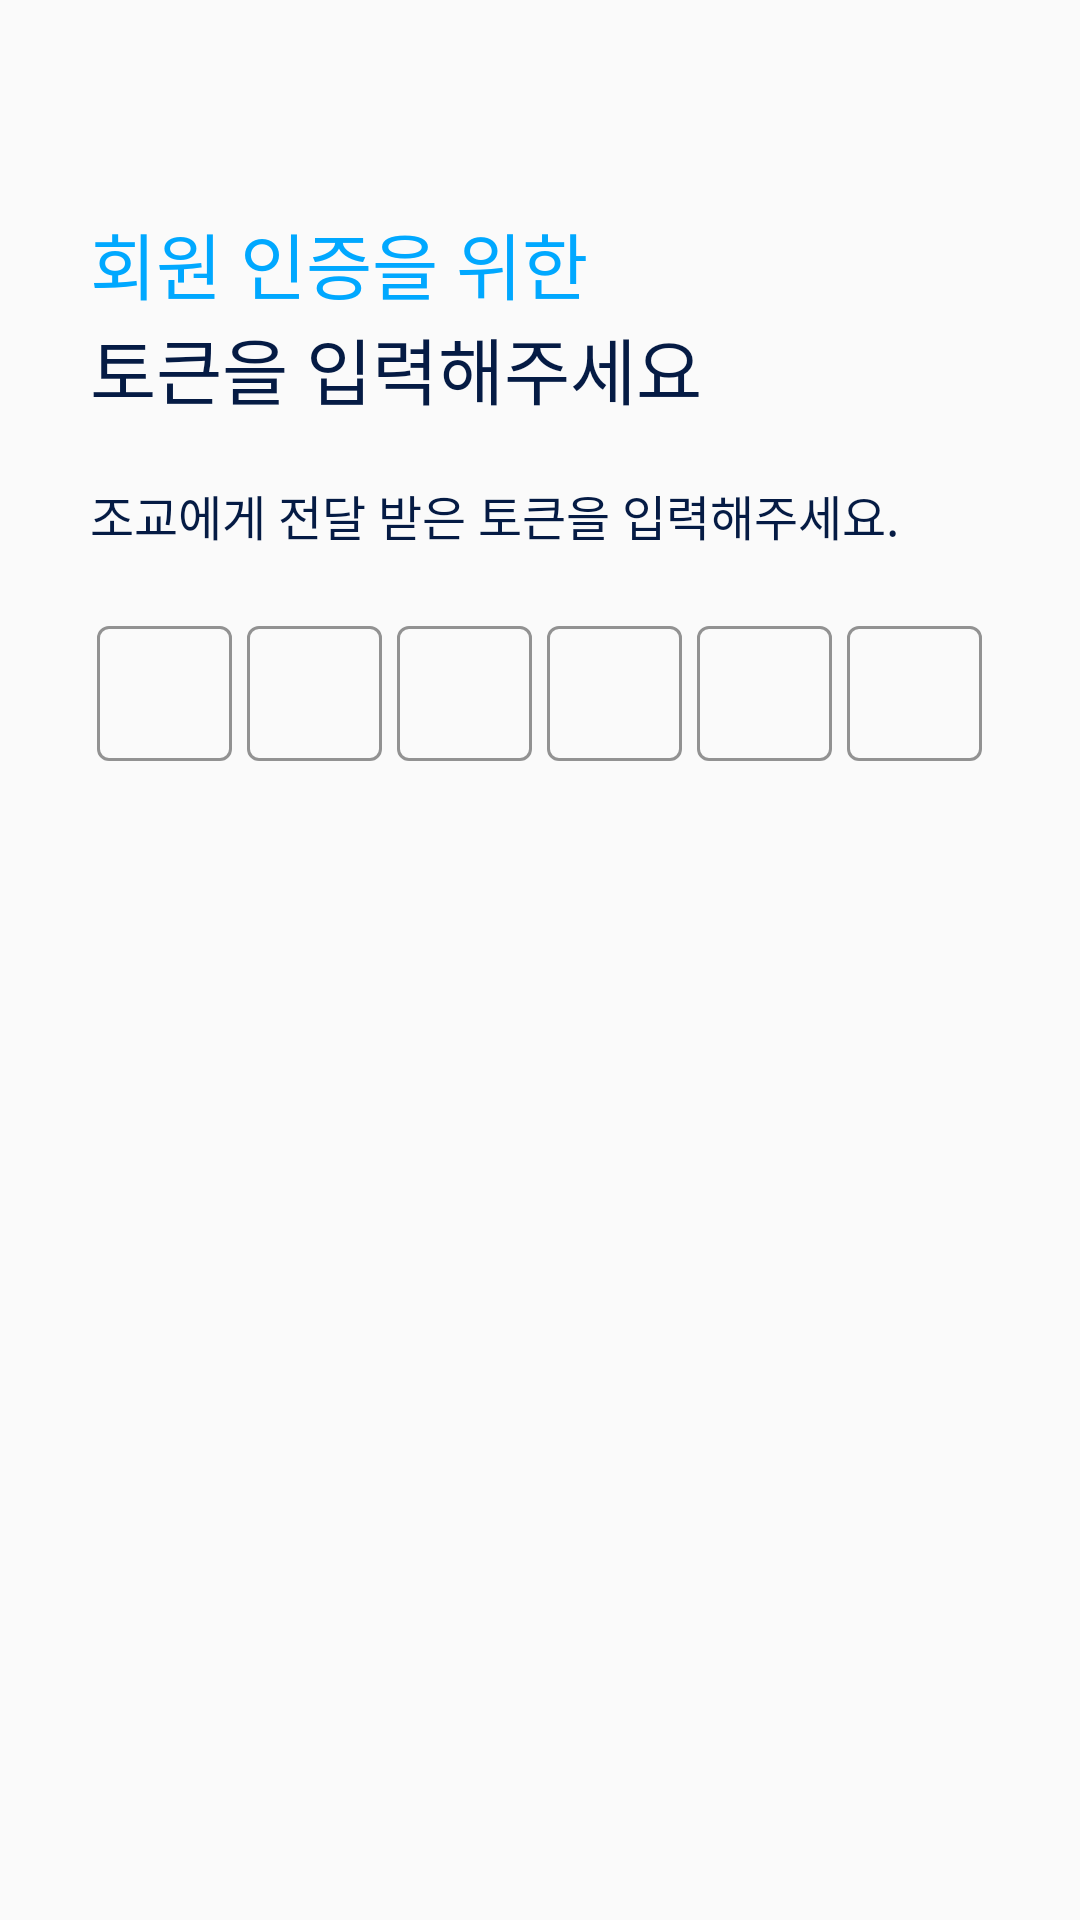

Write the Android layout XML for this screen, with the resource values it uses.
<!-- AndroidManifest.xml: application theme Theme.LAB -->
<!-- res/layout/activity_token.xml -->
<?xml version="1.0" encoding="utf-8"?>
<layout xmlns:android="http://schemas.android.com/apk/res/android"
    xmlns:app="http://schemas.android.com/apk/res-auto"
    xmlns:tools="http://schemas.android.com/tools">

    <LinearLayout
        android:layout_width="match_parent"
        android:layout_height="match_parent"
        android:orientation="vertical"
        android:weightSum="1"
        tools:context=".view.activity.IntroActivity">

        
        <androidx.constraintlayout.widget.ConstraintLayout
            android:id="@+id/layout"
            android:layout_width="match_parent"
            android:layout_height="match_parent"
            android:layout_marginTop="70dp"
            android:paddingLeft="30dp"
            android:paddingRight="30dp">

            <TextView
                android:id="@+id/intro1_text1"
                android:layout_width="wrap_content"
                android:layout_height="wrap_content"
                android:fontFamily="@font/noto_sans_kr_bold"
                android:includeFontPadding="false"
                android:text="회원 인증을 위한"
                android:textColor="@color/colorAccent"
                android:textSize="24dp"

                app:layout_constraintLeft_toLeftOf="parent"
                app:layout_constraintTop_toTopOf="parent" />

            <TextView
                android:id="@+id/intro1_text2"
                android:layout_width="wrap_content"
                android:layout_height="wrap_content"
                android:fontFamily="@font/noto_sans_kr_bold"
                android:includeFontPadding="false"
                android:text="토큰을 입력해주세요"
                android:textColor="@color/natural_navy"
                android:textSize="24dp"

                app:layout_constraintLeft_toLeftOf="parent"
                app:layout_constraintTop_toBottomOf="@id/intro1_text1" />

            <TextView
                android:id="@+id/explainText"
                android:layout_width="wrap_content"
                android:layout_height="wrap_content"
                android:layout_marginTop="20dp"
                android:fontFamily="@font/poppins_regular"
                android:includeFontPadding="false"

                android:text="조교에게 전달 받은 토큰을 입력해주세요."
                android:textColor="@color/natural_navy"
                android:textSize="16dp"

                app:layout_constraintStart_toStartOf="parent"
                app:layout_constraintTop_toBottomOf="@+id/intro1_text2" />

            <LinearLayout
                android:layout_width="match_parent"
                android:layout_height="wrap_content"
                android:layout_marginTop="20dp"
                android:orientation="horizontal"
                android:weightSum="6"
                app:layout_constraintTop_toBottomOf="@id/explainText">

                <com.google.android.material.textfield.TextInputLayout
                    android:id="@+id/textInputLayout"
                    style="@style/Widget.MaterialComponents.TextInputLayout.OutlinedBox"
                    android:layout_width="wrap_content"
                    android:layout_height="wrap_content"
                    android:layout_weight="1"
                    android:gravity="center"

                    app:boxStrokeColor="@color/colorAccent"
                    app:hintTextColor="@color/colorAccent"

                    app:layout_constraintLeft_toLeftOf="parent"
                    app:layout_constraintRight_toRightOf="parent"
                    app:layout_constraintTop_toBottomOf="@+id/logo">

                    <com.google.android.material.textfield.TextInputEditText
                        android:id="@+id/tokenEditText1"
                        android:layout_width="45dp"
                        android:layout_height="45dp"

                        android:fontFamily="@font/poppins_regular"
                        android:includeFontPadding="false"
                        android:maxLines="1"
                        android:padding="0dp"
                        android:singleLine="true"
                        android:textColor="@color/colorAccent" />
                </com.google.android.material.textfield.TextInputLayout>

                <com.google.android.material.textfield.TextInputLayout
                    style="@style/Widget.MaterialComponents.TextInputLayout.OutlinedBox"
                    android:layout_width="wrap_content"
                    android:layout_height="wrap_content"
                    android:layout_weight="1"
                    android:gravity="center"

                    app:boxStrokeColor="@color/colorAccent"
                    app:hintTextColor="@color/colorAccent"

                    app:layout_constraintLeft_toLeftOf="parent"
                    app:layout_constraintRight_toRightOf="parent"
                    app:layout_constraintTop_toBottomOf="@+id/logo">

                    <com.google.android.material.textfield.TextInputEditText
                        android:id="@+id/tokenEditText2"
                        android:layout_width="45dp"
                        android:layout_height="45dp"

                        android:fontFamily="@font/poppins_regular"
                        android:includeFontPadding="false"
                        android:maxLines="1"
                        android:padding="0dp"
                        android:singleLine="true"
                        android:textColor="@color/colorAccent" />
                </com.google.android.material.textfield.TextInputLayout>

                <com.google.android.material.textfield.TextInputLayout
                    style="@style/Widget.MaterialComponents.TextInputLayout.OutlinedBox"
                    android:layout_width="wrap_content"
                    android:layout_height="wrap_content"
                    android:layout_weight="1"
                    android:gravity="center"

                    app:boxStrokeColor="@color/colorAccent"
                    app:hintTextColor="@color/colorAccent"

                    app:layout_constraintLeft_toLeftOf="parent"
                    app:layout_constraintRight_toRightOf="parent"
                    app:layout_constraintTop_toBottomOf="@+id/logo">

                    <com.google.android.material.textfield.TextInputEditText
                        android:id="@+id/tokenEditText3"
                        android:layout_width="45dp"
                        android:layout_height="45dp"

                        android:fontFamily="@font/poppins_regular"
                        android:includeFontPadding="false"
                        android:maxLines="1"
                        android:padding="0dp"
                        android:singleLine="true"
                        android:textColor="@color/colorAccent" />
                </com.google.android.material.textfield.TextInputLayout>


                <com.google.android.material.textfield.TextInputLayout
                    style="@style/Widget.MaterialComponents.TextInputLayout.OutlinedBox"
                    android:layout_width="wrap_content"
                    android:layout_height="wrap_content"
                    android:layout_weight="1"
                    android:gravity="center"

                    app:boxStrokeColor="@color/colorAccent"
                    app:hintTextColor="@color/colorAccent"

                    app:layout_constraintLeft_toLeftOf="parent"
                    app:layout_constraintRight_toRightOf="parent"
                    app:layout_constraintTop_toBottomOf="@+id/logo">

                    <com.google.android.material.textfield.TextInputEditText
                        android:id="@+id/tokenEditText4"
                        android:layout_width="45dp"
                        android:layout_height="45dp"

                        android:fontFamily="@font/poppins_regular"
                        android:includeFontPadding="false"
                        android:maxLines="1"
                        android:padding="0dp"
                        android:singleLine="true"
                        android:textColor="@color/colorAccent" />
                </com.google.android.material.textfield.TextInputLayout>


                <com.google.android.material.textfield.TextInputLayout
                    style="@style/Widget.MaterialComponents.TextInputLayout.OutlinedBox"
                    android:layout_width="wrap_content"
                    android:layout_height="wrap_content"
                    android:layout_weight="1"
                    android:gravity="center"

                    app:boxStrokeColor="@color/colorAccent"
                    app:hintTextColor="@color/colorAccent"

                    app:layout_constraintLeft_toLeftOf="parent"
                    app:layout_constraintRight_toRightOf="parent"
                    app:layout_constraintTop_toBottomOf="@+id/logo">

                    <com.google.android.material.textfield.TextInputEditText
                        android:id="@+id/tokenEditText5"
                        android:layout_width="45dp"
                        android:layout_height="45dp"

                        android:fontFamily="@font/poppins_regular"
                        android:includeFontPadding="false"
                        android:maxLines="1"
                        android:padding="0dp"
                        android:singleLine="true"
                        android:textColor="@color/colorAccent" />
                </com.google.android.material.textfield.TextInputLayout>


                <com.google.android.material.textfield.TextInputLayout
                    style="@style/Widget.MaterialComponents.TextInputLayout.OutlinedBox"
                    android:layout_width="wrap_content"
                    android:layout_height="wrap_content"
                    android:layout_weight="1"
                    android:gravity="center"

                    app:boxStrokeColor="@color/colorAccent"
                    app:hintTextColor="@color/colorAccent"

                    app:layout_constraintLeft_toLeftOf="parent"
                    app:layout_constraintRight_toRightOf="parent"
                    app:layout_constraintTop_toBottomOf="@+id/logo">

                    <com.google.android.material.textfield.TextInputEditText
                        android:id="@+id/tokenEditText6"
                        android:layout_width="45dp"
                        android:layout_height="45dp"

                        android:fontFamily="@font/poppins_regular"
                        android:includeFontPadding="false"
                        android:maxLines="1"
                        android:padding="0dp"
                        android:singleLine="true"
                        android:textColor="@color/natural_navy" />
                </com.google.android.material.textfield.TextInputLayout>
            </LinearLayout>
        </androidx.constraintlayout.widget.ConstraintLayout>
        

    </LinearLayout>

</layout>
<!-- resources referenced by this layout -->
<resources>
  <color name="colorAccent">#00A8FF</color>
  <color name="natural_navy">#051B44</color>
  <style name="Theme.LAB" parent="Theme.MaterialComponents.Light.NoActionBar.Bridge">
          
          <item name="colorPrimary">#00A8FF</item>
          <item name="colorPrimaryVariant">#00A8FF</item>
          <item name="colorOnPrimary">@color/white</item>
          
          <item name="colorSecondary">@color/teal_200</item>
          <item name="colorSecondaryVariant">@color/teal_700</item>
          <item name="colorOnSecondary">@color/black</item>
  
          
          <item name="android:statusBarColor" tools:targetApi="l">@color/white</item>
          <item name="android:windowLightStatusBar" tools:targetApi="m">true</item>
  
          
          <item name="windowActionBar">false</item>
          <item name="windowNoTitle">true</item>
          <item name="bottomSheetDialogTheme">@style/AppBottomSheetDialogTheme</item>
      </style>
  <color name="white">#FFFFFFFF</color>
  <color name="teal_200">#FF03DAC5</color>
  <color name="teal_700">#FF018786</color>
  <color name="black">#FF000000</color>
  <style name="AppBottomSheetDialogTheme" parent="Theme.Design.Light.BottomSheetDialog">
          <item name="bottomSheetStyle">@style/AppModalStyle</item>
          <item name="android:windowIsFloating">false</item>
          <item name="android:windowSoftInputMode">adjustResize</item>
      </style>
  <style name="AppModalStyle" parent="Widget.Design.BottomSheet.Modal">
          <item name="android:background">@drawable/bg_rounded_dialog</item>
      </style>
</resources>
